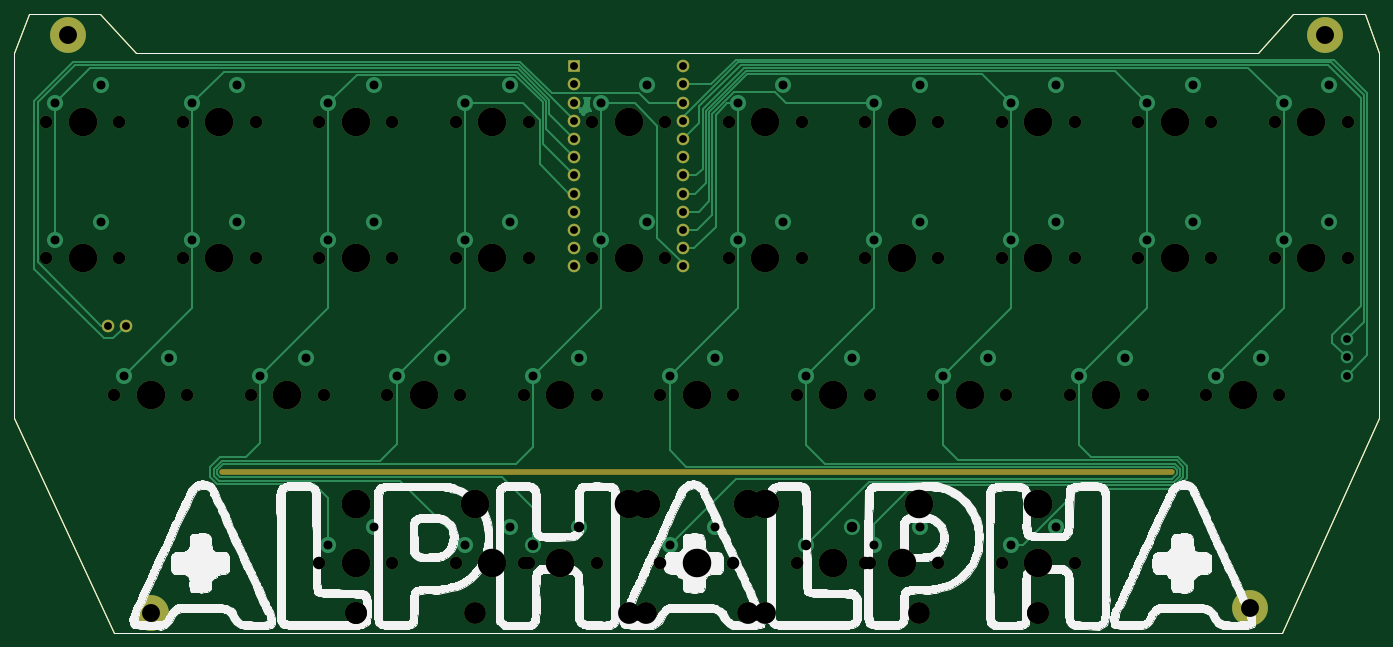
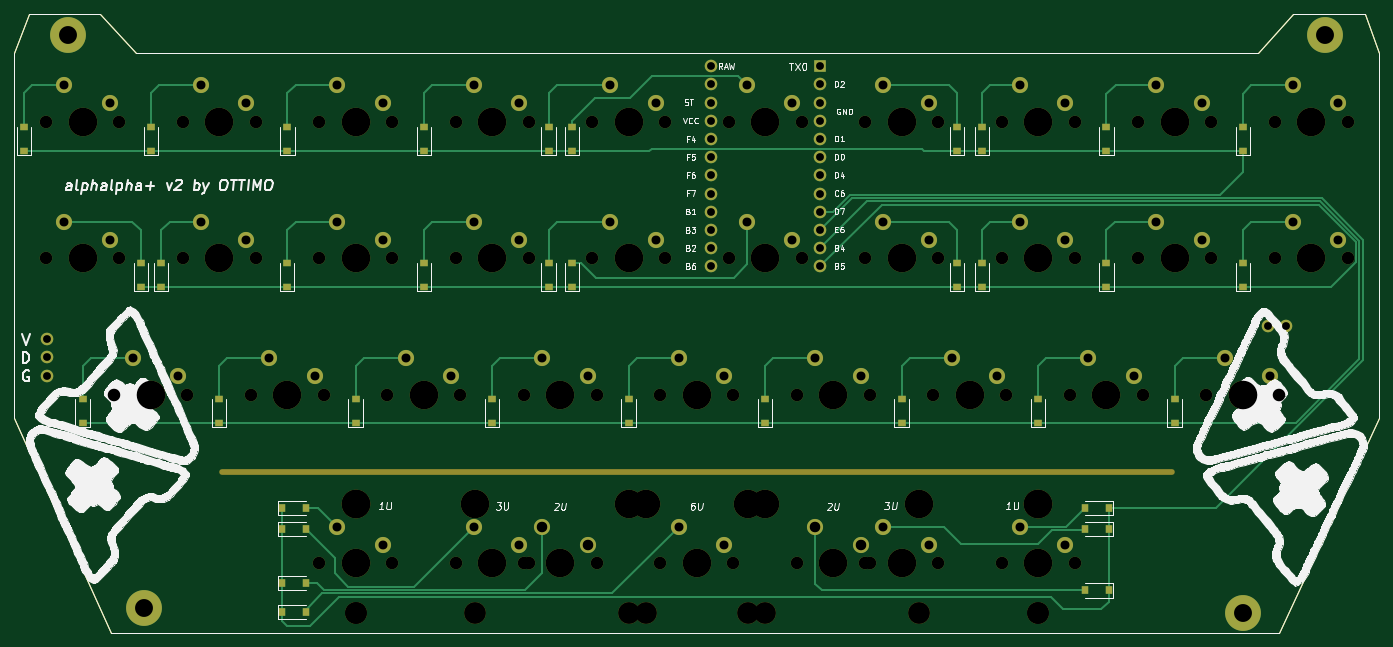
Circuit board: 10 layer files. Board 190.5 x 86.4 mm.
- bottom_copper: alphalpha_plus_v2-B_Cu.gbr (14991 bytes)
- bottom_mask: alphalpha_plus_v2-B_Mask.gbr (10360 bytes)
- paste: alphalpha_plus_v2-B_Paste.gbr (3118 bytes)
- bottom_silk: alphalpha_plus_v2-B_SilkS.gbr (131477 bytes)
- outline: alphalpha_plus_v2-Edge_Cuts.gbr (1170 bytes)
- top_copper: alphalpha_plus_v2-F_Cu.gbr (15852 bytes)
- top_mask: alphalpha_plus_v2-F_Mask.gbr (6080 bytes)
- paste: alphalpha_plus_v2-F_Paste.gbr (1204 bytes)
- top_silk: alphalpha_plus_v2-F_SilkS.gbr (173385 bytes)
- drill: alphalpha_plus_v2.drl (4409 bytes)

=== bottom_copper: alphalpha_plus_v2-B_Cu.gbr (14991 bytes, source omitted) ===
=== bottom_mask: alphalpha_plus_v2-B_Mask.gbr (10360 bytes, source omitted) ===
=== paste: alphalpha_plus_v2-B_Paste.gbr ===
G04 #@! TF.GenerationSoftware,KiCad,Pcbnew,(5.1.9)-1*
G04 #@! TF.CreationDate,2022-03-23T20:51:23-07:00*
G04 #@! TF.ProjectId,alphalpha_plus_v2,616c7068-616c-4706-9861-5f706c75735f,rev?*
G04 #@! TF.SameCoordinates,Original*
G04 #@! TF.FileFunction,Paste,Bot*
G04 #@! TF.FilePolarity,Positive*
%FSLAX46Y46*%
G04 Gerber Fmt 4.6, Leading zero omitted, Abs format (unit mm)*
G04 Created by KiCad (PCBNEW (5.1.9)-1) date 2022-03-23 20:51:23*
%MOMM*%
%LPD*%
G01*
G04 APERTURE LIST*
G04 #@! TA.AperFunction,Profile*
%ADD10C,0.200000*%
G04 #@! TD*
%ADD11R,1.200000X0.900000*%
%ADD12R,0.900000X1.200000*%
G04 APERTURE END LIST*
D10*
X19050000Y-19000000D02*
X19050000Y-70000000D01*
X33020000Y-99900000D02*
X196000000Y-99900000D01*
X21050000Y-13500000D02*
X31050000Y-13500000D01*
X209550000Y-19000000D02*
X209550000Y-70000000D01*
X19050000Y-70000000D02*
X33020000Y-99900000D01*
X196000000Y-99900000D02*
X209550000Y-70000000D01*
X19050000Y-19000000D02*
X21050000Y-13500000D01*
X31050000Y-13500000D02*
X36050000Y-19000000D01*
X209550000Y-19000000D02*
X207550000Y-13500000D01*
X197550000Y-13500000D02*
X207550000Y-13500000D01*
X197550000Y-13500000D02*
X192550000Y-19000000D01*
X36050000Y-19000000D02*
X192550000Y-19000000D01*
D11*
X38100000Y-29350000D03*
X38100000Y-32650000D03*
X57137300Y-32650000D03*
X57137300Y-29350000D03*
X74500000Y-29350000D03*
X74500000Y-32650000D03*
X78000000Y-32650000D03*
X78000000Y-29350000D03*
X131750000Y-32650000D03*
X131750000Y-29350000D03*
X135000000Y-32650000D03*
X135000000Y-29350000D03*
X152412700Y-32650000D03*
X152412700Y-29350000D03*
X171450000Y-29350000D03*
X171450000Y-32650000D03*
X190525400Y-29350000D03*
X190525400Y-32650000D03*
X208165700Y-29350000D03*
X208165700Y-32650000D03*
X38100000Y-51650000D03*
X38100000Y-48350000D03*
X57150000Y-48350000D03*
X57150000Y-51650000D03*
X74500000Y-51650000D03*
X74500000Y-48350000D03*
X78000000Y-51650000D03*
X78000000Y-48350000D03*
X131750000Y-48350000D03*
X131750000Y-51650000D03*
X135000000Y-51650000D03*
X135000000Y-48350000D03*
X152374600Y-48350000D03*
X152374600Y-51650000D03*
X171462700Y-51650000D03*
X171462700Y-48350000D03*
X189077600Y-51650000D03*
X189077600Y-48350000D03*
X191922400Y-48350000D03*
X191922400Y-51650000D03*
X47625000Y-67350000D03*
X47625000Y-70650000D03*
X66675000Y-70650000D03*
X66675000Y-67350000D03*
X85725000Y-67350000D03*
X85725000Y-70650000D03*
X104775000Y-70650000D03*
X104775000Y-67350000D03*
X123825000Y-67350000D03*
X123825000Y-70650000D03*
X142875000Y-67350000D03*
X142875000Y-70650000D03*
X161937700Y-70650000D03*
X161937700Y-67350000D03*
X180975000Y-67350000D03*
X180975000Y-70650000D03*
X200025000Y-70650000D03*
X200025000Y-67350000D03*
D12*
X172150000Y-97000000D03*
X168850000Y-97000000D03*
X56850000Y-85468400D03*
X60150000Y-85468400D03*
X172150000Y-85468400D03*
X168850000Y-85468400D03*
X60150000Y-82468400D03*
X56850000Y-82468400D03*
X60150000Y-94000000D03*
X56850000Y-94000000D03*
X168850000Y-93000000D03*
X172150000Y-93000000D03*
X168850000Y-82468400D03*
X172150000Y-82468400D03*
M02*

=== bottom_silk: alphalpha_plus_v2-B_SilkS.gbr (131477 bytes, source omitted) ===
=== outline: alphalpha_plus_v2-Edge_Cuts.gbr ===
G04 #@! TF.GenerationSoftware,KiCad,Pcbnew,(5.1.9)-1*
G04 #@! TF.CreationDate,2022-03-23T20:51:23-07:00*
G04 #@! TF.ProjectId,alphalpha_plus_v2,616c7068-616c-4706-9861-5f706c75735f,rev?*
G04 #@! TF.SameCoordinates,Original*
G04 #@! TF.FileFunction,Profile,NP*
%FSLAX46Y46*%
G04 Gerber Fmt 4.6, Leading zero omitted, Abs format (unit mm)*
G04 Created by KiCad (PCBNEW (5.1.9)-1) date 2022-03-23 20:51:23*
%MOMM*%
%LPD*%
G01*
G04 APERTURE LIST*
G04 #@! TA.AperFunction,Profile*
%ADD10C,0.200000*%
G04 #@! TD*
G04 APERTURE END LIST*
D10*
X19050000Y-19000000D02*
X19050000Y-70000000D01*
X33020000Y-99900000D02*
X196000000Y-99900000D01*
X21050000Y-13500000D02*
X31050000Y-13500000D01*
X209550000Y-19000000D02*
X209550000Y-70000000D01*
X19050000Y-70000000D02*
X33020000Y-99900000D01*
X196000000Y-99900000D02*
X209550000Y-70000000D01*
X19050000Y-19000000D02*
X21050000Y-13500000D01*
X31050000Y-13500000D02*
X36050000Y-19000000D01*
X209550000Y-19000000D02*
X207550000Y-13500000D01*
X197550000Y-13500000D02*
X207550000Y-13500000D01*
X197550000Y-13500000D02*
X192550000Y-19000000D01*
X36050000Y-19000000D02*
X192550000Y-19000000D01*
M02*

=== top_copper: alphalpha_plus_v2-F_Cu.gbr (15852 bytes, source omitted) ===
=== top_mask: alphalpha_plus_v2-F_Mask.gbr ===
G04 #@! TF.GenerationSoftware,KiCad,Pcbnew,(5.1.9)-1*
G04 #@! TF.CreationDate,2022-03-23T20:51:23-07:00*
G04 #@! TF.ProjectId,alphalpha_plus_v2,616c7068-616c-4706-9861-5f706c75735f,rev?*
G04 #@! TF.SameCoordinates,Original*
G04 #@! TF.FileFunction,Soldermask,Top*
G04 #@! TF.FilePolarity,Negative*
%FSLAX46Y46*%
G04 Gerber Fmt 4.6, Leading zero omitted, Abs format (unit mm)*
G04 Created by KiCad (PCBNEW (5.1.9)-1) date 2022-03-23 20:51:23*
%MOMM*%
%LPD*%
G01*
G04 APERTURE LIST*
G04 #@! TA.AperFunction,Profile*
%ADD10C,0.200000*%
G04 #@! TD*
%ADD11C,3.987800*%
%ADD12C,1.750000*%
%ADD13C,1.752600*%
%ADD14O,133.350000X0.800000*%
%ADD15C,2.900000*%
%ADD16C,5.000000*%
%ADD17R,1.752600X1.752600*%
%ADD18C,3.048000*%
G04 APERTURE END LIST*
D10*
X19050000Y-19000000D02*
X19050000Y-70000000D01*
X33020000Y-99900000D02*
X196000000Y-99900000D01*
X21050000Y-13500000D02*
X31050000Y-13500000D01*
X209550000Y-19000000D02*
X209550000Y-70000000D01*
X19050000Y-70000000D02*
X33020000Y-99900000D01*
X196000000Y-99900000D02*
X209550000Y-70000000D01*
X19050000Y-19000000D02*
X21050000Y-13500000D01*
X31050000Y-13500000D02*
X36050000Y-19000000D01*
X209550000Y-19000000D02*
X207550000Y-13500000D01*
X197550000Y-13500000D02*
X207550000Y-13500000D01*
X197550000Y-13500000D02*
X192550000Y-19000000D01*
X36050000Y-19000000D02*
X192550000Y-19000000D01*
D11*
X28575000Y-28575000D03*
D12*
X23495000Y-28575000D03*
X33655000Y-28575000D03*
D11*
X47625000Y-28575000D03*
D12*
X42545000Y-28575000D03*
X52705000Y-28575000D03*
D11*
X66675000Y-28575000D03*
D12*
X61595000Y-28575000D03*
X71755000Y-28575000D03*
D11*
X85725000Y-28575000D03*
D12*
X80645000Y-28575000D03*
X90805000Y-28575000D03*
D11*
X104775000Y-28575000D03*
D12*
X99695000Y-28575000D03*
X109855000Y-28575000D03*
D11*
X123825000Y-28575000D03*
D12*
X118745000Y-28575000D03*
X128905000Y-28575000D03*
D11*
X142875000Y-28575000D03*
D12*
X137795000Y-28575000D03*
X147955000Y-28575000D03*
D11*
X161925000Y-28575000D03*
D12*
X156845000Y-28575000D03*
X167005000Y-28575000D03*
D11*
X180975000Y-28575000D03*
D12*
X175895000Y-28575000D03*
X186055000Y-28575000D03*
D11*
X200025000Y-28575000D03*
D12*
X194945000Y-28575000D03*
X205105000Y-28575000D03*
D11*
X28575000Y-47625000D03*
D12*
X23495000Y-47625000D03*
X33655000Y-47625000D03*
D11*
X47625000Y-47625000D03*
D12*
X42545000Y-47625000D03*
X52705000Y-47625000D03*
D11*
X66675000Y-47625000D03*
D12*
X61595000Y-47625000D03*
X71755000Y-47625000D03*
D11*
X85725000Y-47625000D03*
D12*
X80645000Y-47625000D03*
X90805000Y-47625000D03*
D11*
X104775000Y-47625000D03*
D12*
X99695000Y-47625000D03*
X109855000Y-47625000D03*
D11*
X123825000Y-47625000D03*
D12*
X118745000Y-47625000D03*
X128905000Y-47625000D03*
D11*
X142875000Y-47625000D03*
D12*
X137795000Y-47625000D03*
X147955000Y-47625000D03*
D11*
X161925000Y-47625000D03*
D12*
X156845000Y-47625000D03*
X167005000Y-47625000D03*
D11*
X180975000Y-47625000D03*
D12*
X175895000Y-47625000D03*
X186055000Y-47625000D03*
D11*
X200025000Y-47625000D03*
D12*
X194945000Y-47625000D03*
X205105000Y-47625000D03*
D11*
X38100000Y-66675000D03*
D12*
X33020000Y-66675000D03*
X43180000Y-66675000D03*
D11*
X57150000Y-66675000D03*
D12*
X52070000Y-66675000D03*
X62230000Y-66675000D03*
D11*
X76200000Y-66675000D03*
D12*
X71120000Y-66675000D03*
X81280000Y-66675000D03*
D11*
X95250000Y-66675000D03*
D12*
X90170000Y-66675000D03*
X100330000Y-66675000D03*
D11*
X114300000Y-66675000D03*
D12*
X109220000Y-66675000D03*
X119380000Y-66675000D03*
D11*
X133350000Y-66675000D03*
D12*
X128270000Y-66675000D03*
X138430000Y-66675000D03*
D11*
X152400000Y-66675000D03*
D12*
X147320000Y-66675000D03*
X157480000Y-66675000D03*
D11*
X171450000Y-66675000D03*
D12*
X166370000Y-66675000D03*
X176530000Y-66675000D03*
D11*
X190500000Y-66675000D03*
D12*
X185420000Y-66675000D03*
X195580000Y-66675000D03*
D11*
X66675000Y-90225000D03*
D12*
X61595000Y-90225000D03*
X71755000Y-90225000D03*
D11*
X161925000Y-90225000D03*
D12*
X156845000Y-90225000D03*
X167005000Y-90225000D03*
D13*
X32054800Y-57077200D03*
X34594800Y-57077200D03*
D14*
X114300000Y-77500000D03*
D15*
X26575000Y-16500000D03*
D16*
X26575000Y-16500000D03*
X202025000Y-16500000D03*
D15*
X202025000Y-16500000D03*
X191452500Y-96481900D03*
D16*
X191452500Y-96481900D03*
X38112700Y-97193100D03*
D15*
X38112700Y-97193100D03*
D13*
X112382300Y-20840700D03*
X97142300Y-48780700D03*
X112382300Y-23380700D03*
X112382300Y-25920700D03*
X112382300Y-28460700D03*
X112382300Y-31000700D03*
X112382300Y-33540700D03*
X112382300Y-36080700D03*
X112382300Y-38620700D03*
X112382300Y-41160700D03*
X112382300Y-43700700D03*
X112382300Y-46240700D03*
X112382300Y-48780700D03*
X97142300Y-46240700D03*
X97142300Y-43700700D03*
X97142300Y-41160700D03*
X97142300Y-38620700D03*
X97142300Y-36080700D03*
X97142300Y-33540700D03*
X97142300Y-31000700D03*
X97142300Y-28460700D03*
X97142300Y-25920700D03*
X97142300Y-23380700D03*
D17*
X97142300Y-20840700D03*
D11*
X95250000Y-90225000D03*
D12*
X90170000Y-90225000D03*
X100330000Y-90225000D03*
D18*
X83312000Y-97210000D03*
X107188000Y-97210000D03*
D11*
X83312000Y-81970000D03*
X107188000Y-81970000D03*
X133350000Y-90225000D03*
D12*
X128270000Y-90225000D03*
X138430000Y-90225000D03*
D18*
X121412000Y-97210000D03*
X145288000Y-97210000D03*
D11*
X121412000Y-81970000D03*
X145288000Y-81970000D03*
X114300000Y-90225000D03*
D12*
X109220000Y-90225000D03*
X119380000Y-90225000D03*
D18*
X66675000Y-97210000D03*
X161925000Y-97210000D03*
D11*
X66675000Y-81970000D03*
X161925000Y-81970000D03*
X104775000Y-81970000D03*
X66675000Y-81970000D03*
D18*
X104775000Y-97210000D03*
X66675000Y-97210000D03*
D12*
X90805000Y-90225000D03*
X80645000Y-90225000D03*
D11*
X85725000Y-90225000D03*
X161925000Y-81970000D03*
X123825000Y-81970000D03*
D18*
X161925000Y-97210000D03*
X123825000Y-97210000D03*
D12*
X147955000Y-90225000D03*
X137795000Y-90225000D03*
D11*
X142875000Y-90225000D03*
M02*

=== paste: alphalpha_plus_v2-F_Paste.gbr ===
G04 #@! TF.GenerationSoftware,KiCad,Pcbnew,(5.1.9)-1*
G04 #@! TF.CreationDate,2022-03-23T20:51:23-07:00*
G04 #@! TF.ProjectId,alphalpha_plus_v2,616c7068-616c-4706-9861-5f706c75735f,rev?*
G04 #@! TF.SameCoordinates,Original*
G04 #@! TF.FileFunction,Paste,Top*
G04 #@! TF.FilePolarity,Positive*
%FSLAX46Y46*%
G04 Gerber Fmt 4.6, Leading zero omitted, Abs format (unit mm)*
G04 Created by KiCad (PCBNEW (5.1.9)-1) date 2022-03-23 20:51:23*
%MOMM*%
%LPD*%
G01*
G04 APERTURE LIST*
G04 #@! TA.AperFunction,Profile*
%ADD10C,0.200000*%
G04 #@! TD*
G04 APERTURE END LIST*
D10*
X19050000Y-19000000D02*
X19050000Y-70000000D01*
X33020000Y-99900000D02*
X196000000Y-99900000D01*
X21050000Y-13500000D02*
X31050000Y-13500000D01*
X209550000Y-19000000D02*
X209550000Y-70000000D01*
X19050000Y-70000000D02*
X33020000Y-99900000D01*
X196000000Y-99900000D02*
X209550000Y-70000000D01*
X19050000Y-19000000D02*
X21050000Y-13500000D01*
X31050000Y-13500000D02*
X36050000Y-19000000D01*
X209550000Y-19000000D02*
X207550000Y-13500000D01*
X197550000Y-13500000D02*
X207550000Y-13500000D01*
X197550000Y-13500000D02*
X192550000Y-19000000D01*
X36050000Y-19000000D02*
X192550000Y-19000000D01*
M02*

=== top_silk: alphalpha_plus_v2-F_SilkS.gbr (173385 bytes, source omitted) ===
=== drill: alphalpha_plus_v2.drl ===
M48
; DRILL file {KiCad (5.1.9)-1} date 03/23/22 20:51:26
; FORMAT={-:-/ absolute / metric / decimal}
; #@! TF.CreationDate,2022-03-23T20:51:26-07:00
; #@! TF.GenerationSoftware,Kicad,Pcbnew,(5.1.9)-1
FMAT,2
METRIC
T1C1.092
T2C1.250
T3C1.470
T4C2.500
T5C0.800
T6C1.750
T7C3.048
T8C3.988
%
G90
G05
T1
X32.055Y-57.077
X34.595Y-57.077
X97.142Y-20.841
X97.142Y-23.381
X97.142Y-25.921
X97.142Y-28.461
X97.142Y-31.001
X97.142Y-33.541
X97.142Y-36.081
X97.142Y-38.621
X97.142Y-41.161
X97.142Y-43.701
X97.142Y-46.241
X97.142Y-48.781
X112.382Y-20.841
X112.382Y-23.381
X112.382Y-25.921
X112.382Y-28.461
X112.382Y-31.001
X112.382Y-33.541
X112.382Y-36.081
X112.382Y-38.621
X112.382Y-41.161
X112.382Y-43.701
X112.382Y-46.241
X112.382Y-48.781
X205.0Y-58.941
X205.0Y-61.481
X205.0Y-64.021
T2
X24.765Y-26.035
X24.765Y-45.085
X31.115Y-23.495
X31.115Y-42.545
X34.29Y-64.135
X40.64Y-61.595
X43.815Y-26.035
X43.815Y-45.085
X50.165Y-23.495
X50.165Y-42.545
X53.34Y-64.135
X59.69Y-61.595
X62.865Y-26.035
X62.865Y-45.085
X62.865Y-87.685
X69.215Y-23.495
X69.215Y-42.545
X69.215Y-85.145
X72.39Y-64.135
X78.74Y-61.595
X81.915Y-26.035
X81.915Y-45.085
X81.915Y-87.685
X88.265Y-23.495
X88.265Y-42.545
X88.265Y-85.145
X91.44Y-64.135
X97.79Y-61.595
X100.965Y-26.035
X100.965Y-45.085
X107.315Y-23.495
X107.315Y-42.545
X110.49Y-64.135
X110.49Y-87.685
X116.84Y-61.595
X116.84Y-85.145
X120.015Y-26.035
X120.015Y-45.085
X126.365Y-23.495
X126.365Y-42.545
X129.54Y-64.135
X135.89Y-61.595
X139.065Y-26.035
X139.065Y-45.085
X139.065Y-87.685
X145.415Y-23.495
X145.415Y-42.545
X145.415Y-85.145
X148.59Y-64.135
X154.94Y-61.595
X158.115Y-26.035
X158.115Y-45.085
X158.115Y-87.685
X164.465Y-23.495
X164.465Y-42.545
X164.465Y-85.145
X167.64Y-64.135
X173.99Y-61.595
X177.165Y-26.035
X177.165Y-45.085
X183.515Y-23.495
X183.515Y-42.545
X186.69Y-64.135
X193.04Y-61.595
X196.215Y-26.035
X196.215Y-45.085
X202.565Y-23.495
X202.565Y-42.545
T3
X91.44Y-87.685
X97.79Y-85.145
X129.54Y-87.685
X135.89Y-85.145
T4
X26.575Y-16.5
X38.113Y-97.193
X191.452Y-96.482
X202.025Y-16.5
T6
X23.495Y-28.575
X23.495Y-47.625
X33.02Y-66.675
X33.655Y-28.575
X33.655Y-47.625
X42.545Y-28.575
X42.545Y-47.625
X43.18Y-66.675
X52.07Y-66.675
X52.705Y-28.575
X52.705Y-47.625
X61.595Y-28.575
X61.595Y-47.625
X61.595Y-90.225
X62.23Y-66.675
X71.12Y-66.675
X71.755Y-28.575
X71.755Y-47.625
X71.755Y-90.225
X80.645Y-28.575
X80.645Y-47.625
X80.645Y-90.225
X81.28Y-66.675
X90.17Y-66.675
X90.17Y-90.225
X90.805Y-28.575
X90.805Y-47.625
X90.805Y-90.225
X99.695Y-28.575
X99.695Y-47.625
X100.33Y-66.675
X100.33Y-90.225
X109.22Y-66.675
X109.22Y-90.225
X109.855Y-28.575
X109.855Y-47.625
X118.745Y-28.575
X118.745Y-47.625
X119.38Y-66.675
X119.38Y-90.225
X128.27Y-66.675
X128.27Y-90.225
X128.905Y-28.575
X128.905Y-47.625
X137.795Y-28.575
X137.795Y-47.625
X137.795Y-90.225
X138.43Y-66.675
X138.43Y-90.225
X147.32Y-66.675
X147.955Y-28.575
X147.955Y-47.625
X147.955Y-90.225
X156.845Y-28.575
X156.845Y-47.625
X156.845Y-90.225
X157.48Y-66.675
X166.37Y-66.675
X167.005Y-28.575
X167.005Y-47.625
X167.005Y-90.225
X175.895Y-28.575
X175.895Y-47.625
X176.53Y-66.675
X185.42Y-66.675
X186.055Y-28.575
X186.055Y-47.625
X194.945Y-28.575
X194.945Y-47.625
X195.58Y-66.675
X205.105Y-28.575
X205.105Y-47.625
T7
X66.675Y-97.21
X66.675Y-97.21
X83.312Y-97.21
X104.775Y-97.21
X107.188Y-97.21
X121.412Y-97.21
X123.825Y-97.21
X145.288Y-97.21
X161.925Y-97.21
X161.925Y-97.21
T8
X28.575Y-28.575
X28.575Y-47.625
X38.1Y-66.675
X47.625Y-28.575
X47.625Y-47.625
X57.15Y-66.675
X66.675Y-28.575
X66.675Y-47.625
X66.675Y-81.97
X66.675Y-81.97
X66.675Y-90.225
X76.2Y-66.675
X83.312Y-81.97
X85.725Y-28.575
X85.725Y-47.625
X85.725Y-90.225
X95.25Y-66.675
X95.25Y-90.225
X104.775Y-28.575
X104.775Y-47.625
X104.775Y-81.97
X107.188Y-81.97
X114.3Y-66.675
X114.3Y-90.225
X121.412Y-81.97
X123.825Y-28.575
X123.825Y-47.625
X123.825Y-81.97
X133.35Y-66.675
X133.35Y-90.225
X142.875Y-28.575
X142.875Y-47.625
X142.875Y-90.225
X145.288Y-81.97
X152.4Y-66.675
X161.925Y-28.575
X161.925Y-47.625
X161.925Y-81.97
X161.925Y-81.97
X161.925Y-90.225
X171.45Y-66.675
X180.975Y-28.575
X180.975Y-47.625
X190.5Y-66.675
X200.025Y-28.575
X200.025Y-47.625
T5
G00X48.025Y-77.5
M15
G01X180.575Y-77.5
M16
G05
T0
M30

